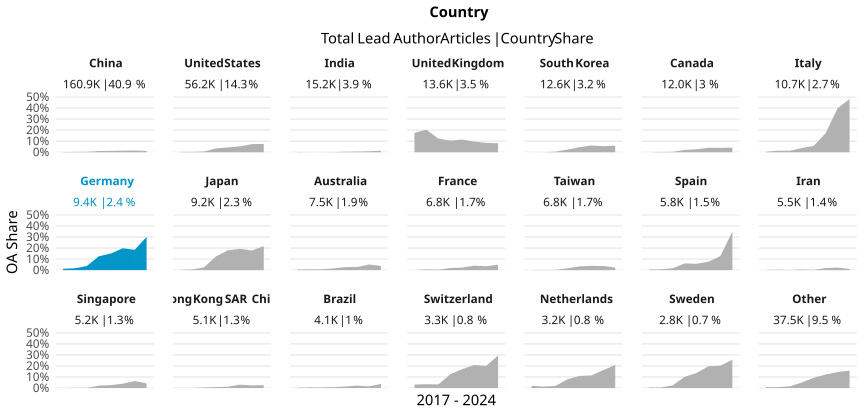

Values plotted in this chart, from the file beside it:
country_name_fct, cr_year, articles, cc_total, prop
China, '17, 9353, 17, 0.001818
China, '18, 10852, 36, 0.003317
China, '19, 12886, 52, 0.004035
China, '20, 15951, 176, 0.01103
China, '21, 20055, 251, 0.01252
China, '22, 29745, 426, 0.01432
China, '23, 31379, 492, 0.01568
China, '24, 30650, 363, 0.01184
United States, '17, 7003, 26, 0.003713
United States, '18, 7261, 25, 0.003443
United States, '19, 7659, 48, 0.006267
United States, '20, 7652, 266, 0.03476
United States, '21, 7795, 343, 0.044
United States, '22, 8041, 428, 0.05323
United States, '23, 6586, 484, 0.07349
United States, '24, 4215, 318, 0.07544
India, '17, 1092, 2, 0.001832
India, '18, 1480, 1, 6.756756756756757e-4
India, '19, 1551, 1, 6.447453255963894e-4
India, '20, 1957, 2, 0.001022
India, '21, 2244, 11, 0.004902
India, '22, 2543, 16, 0.006292
India, '23, 2501, 22, 0.008796
India, '24, 1849, 25, 0.01352
United Kingdom, '17, 1587, 278, 0.1752
United Kingdom, '18, 1716, 349, 0.2034
United Kingdom, '19, 1687, 208, 0.1233
United Kingdom, '20, 1799, 189, 0.1051
United Kingdom, '21, 1926, 221, 0.1147
United Kingdom, '22, 1985, 192, 0.09673
United Kingdom, '23, 1662, 141, 0.08484
United Kingdom, '24, 1263, 103, 0.08155
South Korea, '17, 1410, 0, 0
South Korea, '18, 1525, 1, 6.557377049180328e-4
South Korea, '19, 1432, 8, 0.005587
South Korea, '20, 1547, 37, 0.02392
South Korea, '21, 1637, 75, 0.04582
South Korea, '22, 1858, 113, 0.06082
South Korea, '23, 1699, 94, 0.05533
South Korea, '24, 1446, 85, 0.05878
Canada, '17, 1334, 0, 0
Canada, '18, 1489, 4, 0.002686
Canada, '19, 1513, 5, 0.003305
Canada, '20, 1721, 37, 0.0215
Canada, '21, 1806, 48, 0.02658
Canada, '22, 1698, 69, 0.04064
Canada, '23, 1433, 57, 0.03978
Canada, '24, 994, 41, 0.04125
Italy, '17, 1242, 6, 0.004831
Italy, '18, 1382, 19, 0.01375
Italy, '19, 1247, 17, 0.01363
Italy, '20, 1353, 51, 0.03769
Italy, '21, 1425, 82, 0.05754
Italy, '22, 1583, 273, 0.1725
Italy, '23, 1436, 573, 0.399
Italy, '24, 1038, 500, 0.4817
Germany, '17, 1067, 13, 0.01218
Germany, '18, 1181, 20, 0.01693
Germany, '19, 1133, 43, 0.03795
Germany, '20, 1235, 155, 0.1255
... 108 more rows
